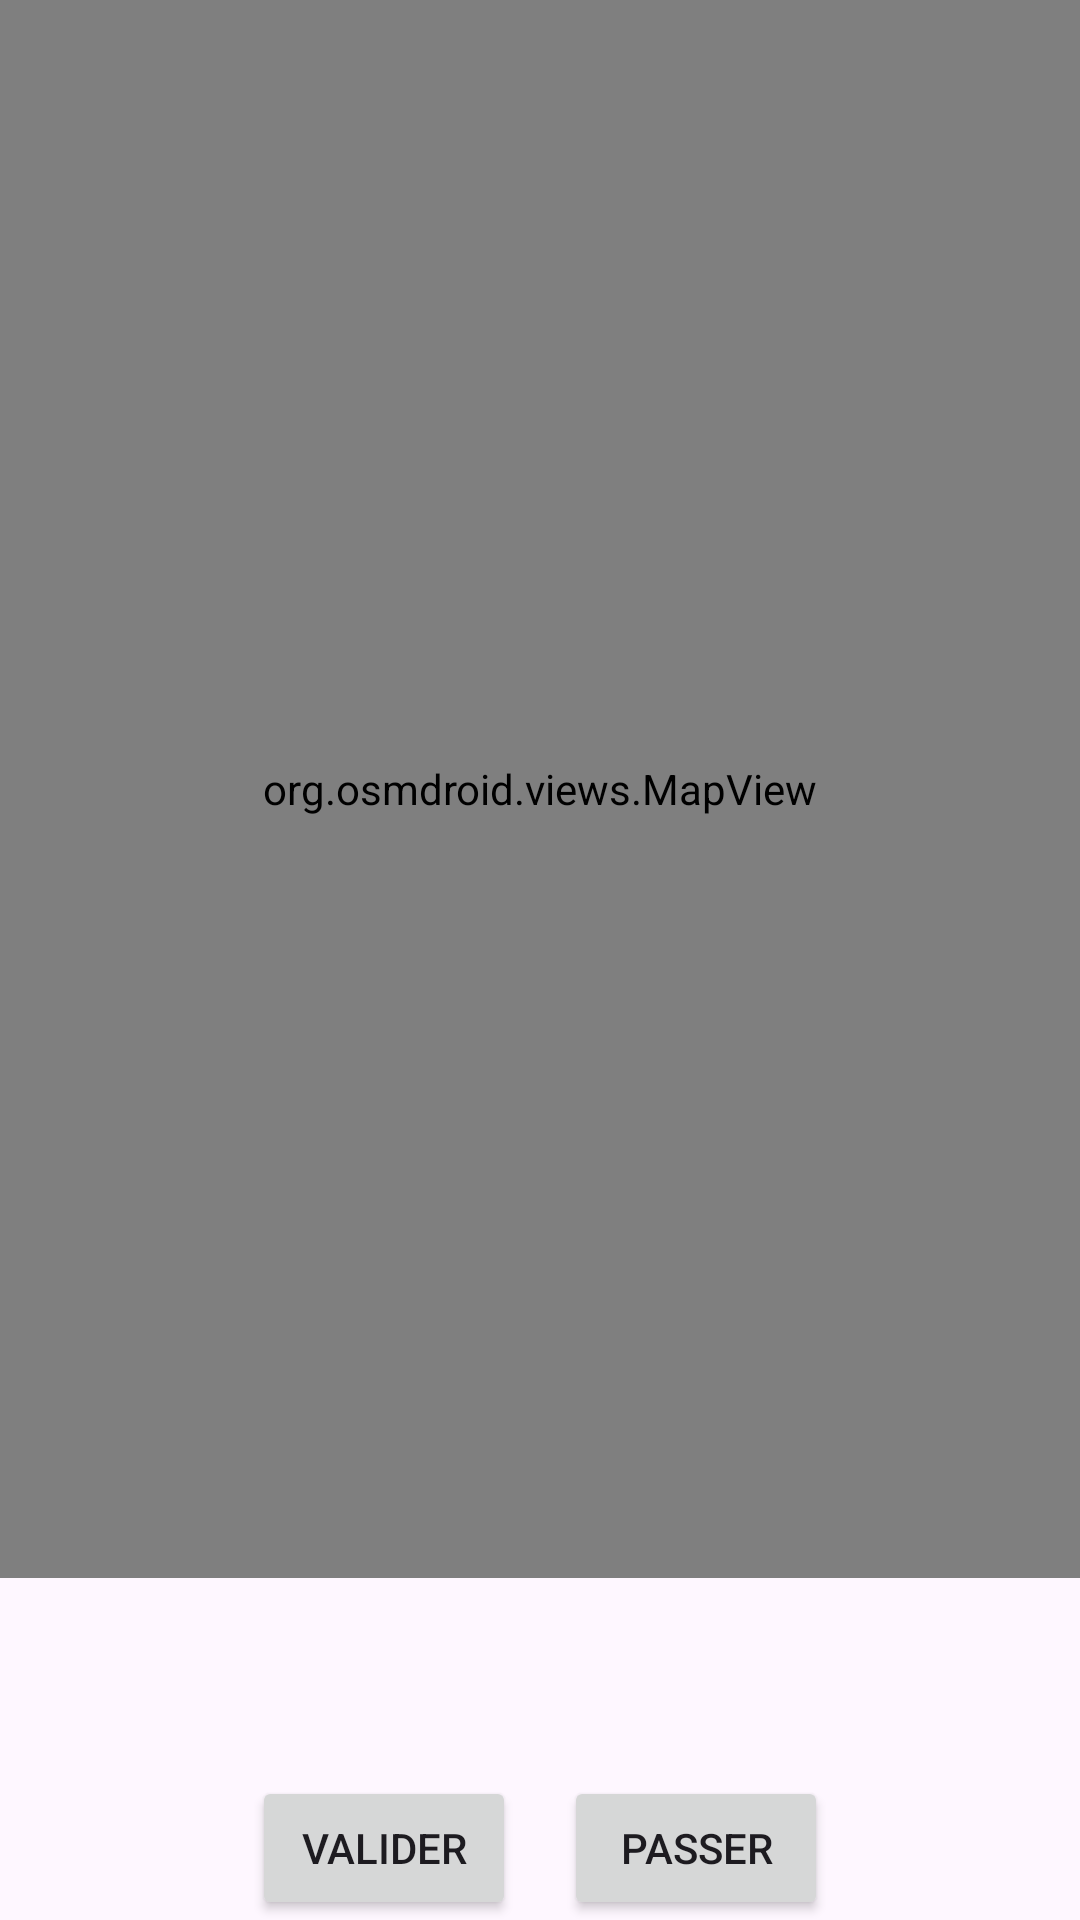

Produce the Android XML layout that renders to this screen, including the resource entries it uses.
<!-- AndroidManifest.xml: application theme Theme.CommerziApp -->
<!-- res/layout/actual_route.xml -->
<LinearLayout xmlns:android="http://schemas.android.com/apk/res/android"
    android:layout_width="match_parent"
    android:layout_height="match_parent"
    android:orientation="vertical">

    <org.osmdroid.views.MapView
        android:id="@+id/mapview"
        android:layout_width="match_parent"
        android:layout_height="175dp"
        android:layout_weight="1" />

    <LinearLayout
        android:layout_width="match_parent"
        android:layout_height="wrap_content"
        android:orientation="vertical"
        android:gravity="center">

        <TextView
            android:id="@+id/tvCustomerNameNavigation"
            android:layout_width="wrap_content"
            android:layout_height="wrap_content"
            android:textSize="18sp"
            android:textStyle="bold"
            android:layout_marginBottom="16dp" />

        <TextView
            android:id="@+id/tvContactInfoNavigation"
            android:layout_width="wrap_content"
            android:layout_height="wrap_content"
            android:textSize="16sp"
            android:layout_marginBottom="4dp" />

        <LinearLayout
            android:layout_width="wrap_content"
            android:layout_height="wrap_content"
            android:gravity="center"
            android:orientation="horizontal">

            <Button
                android:id="@+id/btn_valider"
                android:layout_width="wrap_content"
                android:layout_height="wrap_content"
                android:layout_marginEnd="16dp"
                android:text="Valider" />

            <Button
                android:id="@+id/btn_passer"
                android:layout_width="wrap_content"
                android:layout_height="wrap_content"
                android:text="Passer" />

        </LinearLayout>

        

    </LinearLayout>


</LinearLayout>
<!-- resources referenced by this layout -->
<resources>
  <style name="Theme.CommerziApp" parent="Base.Theme.CommerziApp" />
  <style name="Base.Theme.CommerziApp" parent="Theme.Material3.Light.NoActionBar">
          
          
          <item name="colorPrimary">@color/grey</item>
      </style>
  <color name="grey">#FF565E6D</color>
</resources>
